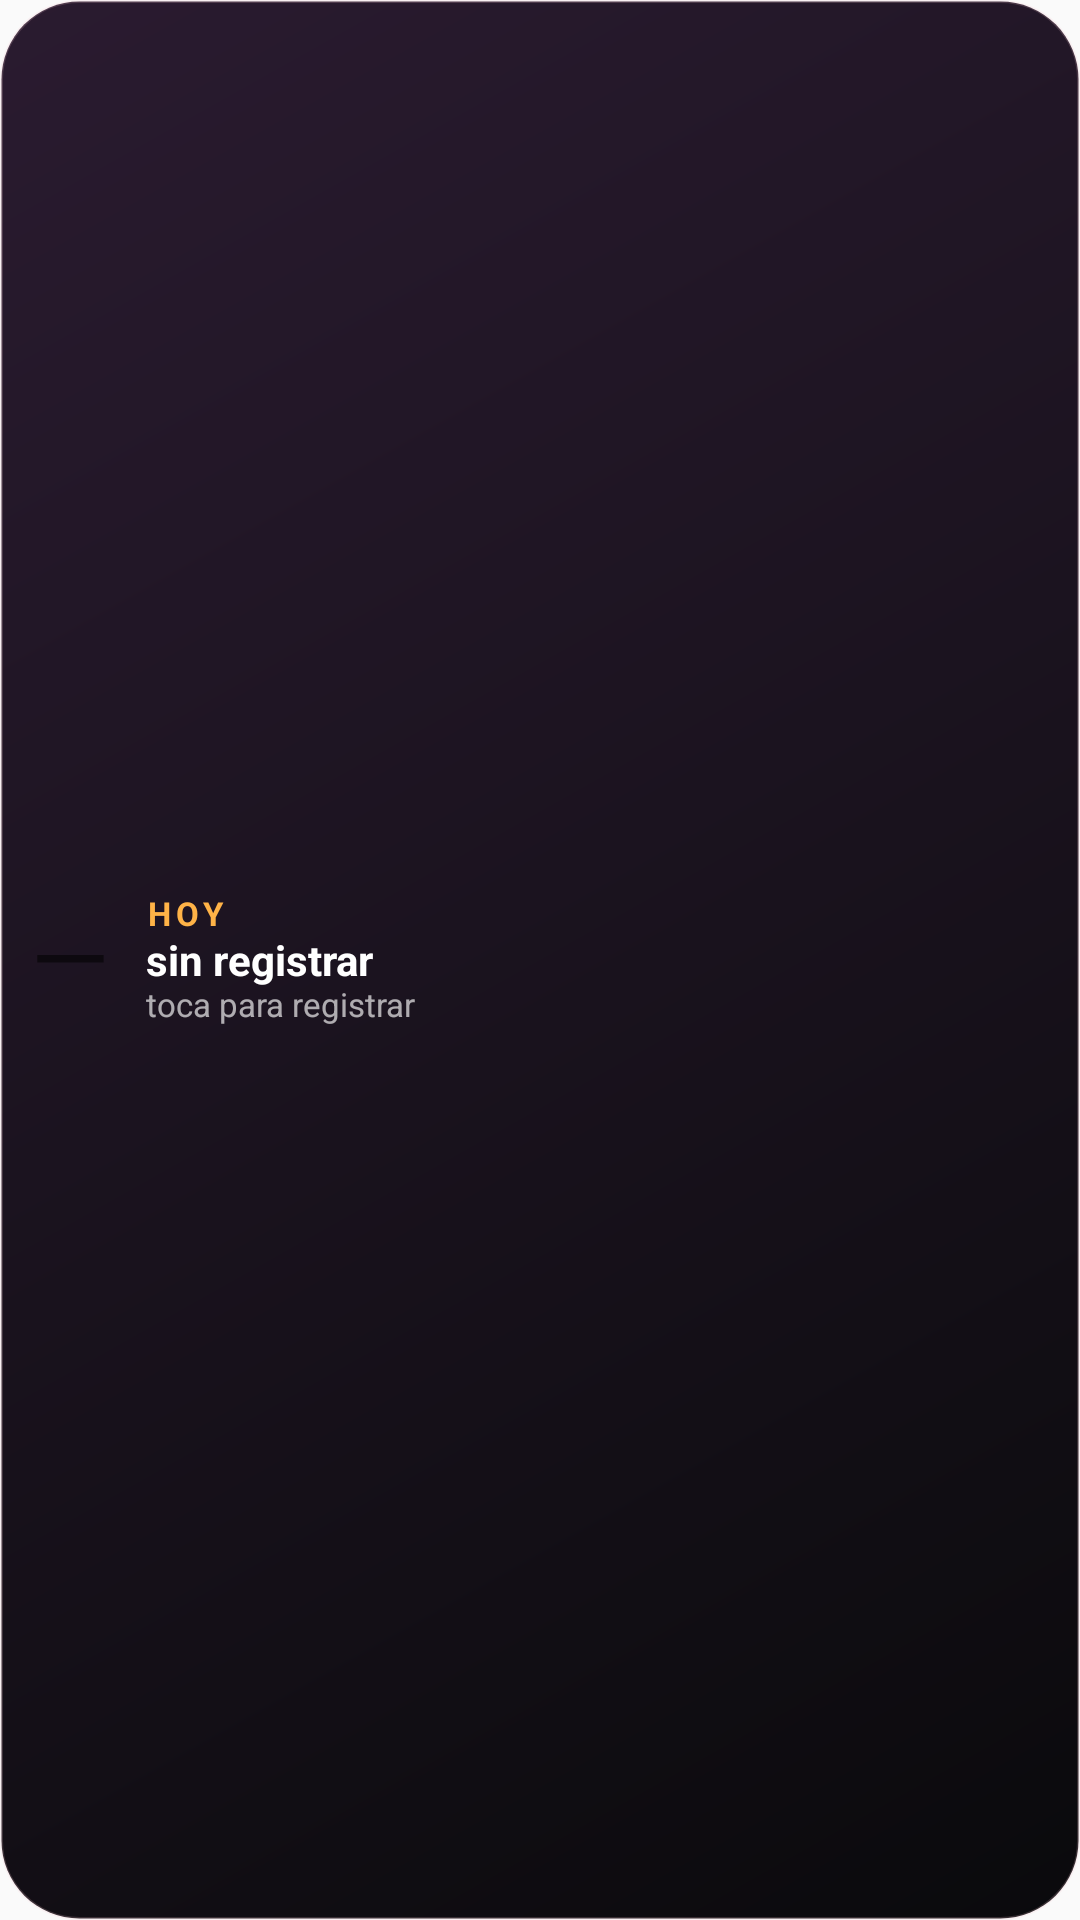

Produce the Android XML layout that renders to this screen, including the resource entries it uses.
<!-- AndroidManifest.xml: application theme AppTheme -->
<!-- res/layout/widget_mood_rect.xml -->
<?xml version="1.0" encoding="utf-8"?>
<LinearLayout xmlns:android="http://schemas.android.com/apk/res/android"
    xmlns:tools="http://schemas.android.com/tools"
    android:id="@+id/widget_mood_root"
    android:layout_width="match_parent"
    android:layout_height="match_parent"
    android:background="@drawable/widget_mood_bg"
    android:gravity="center_vertical"
    android:orientation="horizontal"
    android:padding="10dp">

    <TextView
        android:id="@+id/widget_mood_emoji"
        android:layout_width="wrap_content"
        android:layout_height="wrap_content"
        android:layout_marginEnd="12dp"
        android:includeFontPadding="false"
        android:maxLines="1"
        android:text="@string/widget_value_placeholder"
        android:textSize="34sp"
        tools:text="🥰" />

    <LinearLayout
        android:layout_width="0dp"
        android:layout_height="wrap_content"
        android:layout_weight="1"
        android:gravity="center_vertical"
        android:orientation="vertical">

        <TextView
            android:id="@+id/widget_mood_kicker"
            android:layout_width="wrap_content"
            android:layout_height="wrap_content"
            android:includeFontPadding="false"
            android:letterSpacing="0.14"
            android:maxLines="1"
            android:text="@string/widget_mood_kicker"
            android:textColor="@color/widget_rose"
            android:textSize="11sp"
            android:textStyle="bold"
            tools:text="HOY" />

        <TextView
            android:id="@+id/widget_mood_label"
            android:layout_width="match_parent"
            android:layout_height="wrap_content"
            android:layout_marginTop="1dp"
            android:ellipsize="end"
            android:includeFontPadding="false"
            android:maxLines="1"
            android:text="@string/widget_mood_empty"
            android:textColor="#FFFFFF"
            android:textSize="14sp"
            android:textStyle="bold"
            tools:text="Muy feliz" />

        <TextView
            android:id="@+id/widget_mood_meta"
            android:layout_width="match_parent"
            android:layout_height="wrap_content"
            android:ellipsize="end"
            android:includeFontPadding="false"
            android:maxLines="1"
            android:text="@string/widget_mood_hint"
            android:textColor="@color/widget_text_muted"
            android:textSize="11sp"
            tools:text="hoy" />
    </LinearLayout>

</LinearLayout>
<!-- resources referenced by this layout -->
<resources>
  <color name="widget_rose">#FFB347</color>
  <color name="widget_text_muted">#A6FFFFFF</color>
  <!-- drawable widget_mood_bg (drawable) -->
  <?xml version="1.0" encoding="utf-8"?>
  <shape xmlns:android="http://schemas.android.com/apk/res/android"
      android:shape="rectangle">
      <corners android:radius="26dp" />
      <gradient
          android:angle="315"
          android:endColor="@color/widget_ink"
          android:startColor="#2A1B30" />
      <stroke
          android:width="1dp"
          android:color="#30F3C5D0" />
  </shape>
  <string name="widget_mood_empty">sin registrar</string>
  <string name="widget_mood_hint">toca para registrar</string>
  <string name="widget_mood_kicker">HOY</string>
  <string name="widget_value_placeholder">—</string>
  <style name="AppTheme" parent="Theme.AppCompat.Light.DarkActionBar">
          
          <item name="colorPrimary">@color/colorPrimary</item>
          <item name="colorPrimaryDark">@color/colorPrimaryDark</item>
          <item name="colorAccent">@color/colorAccent</item>
      </style>
  <color name="widget_ink">#0A0A0C</color>
  <!-- not gathered from this repository: default colours our renderer supplied (Android Studio template values) -->
  <color name="colorPrimary">#FF6200EE</color>
  <color name="colorPrimaryDark">#FF3700B3</color>
  <color name="colorAccent">#FF03DAC5</color>
</resources>
